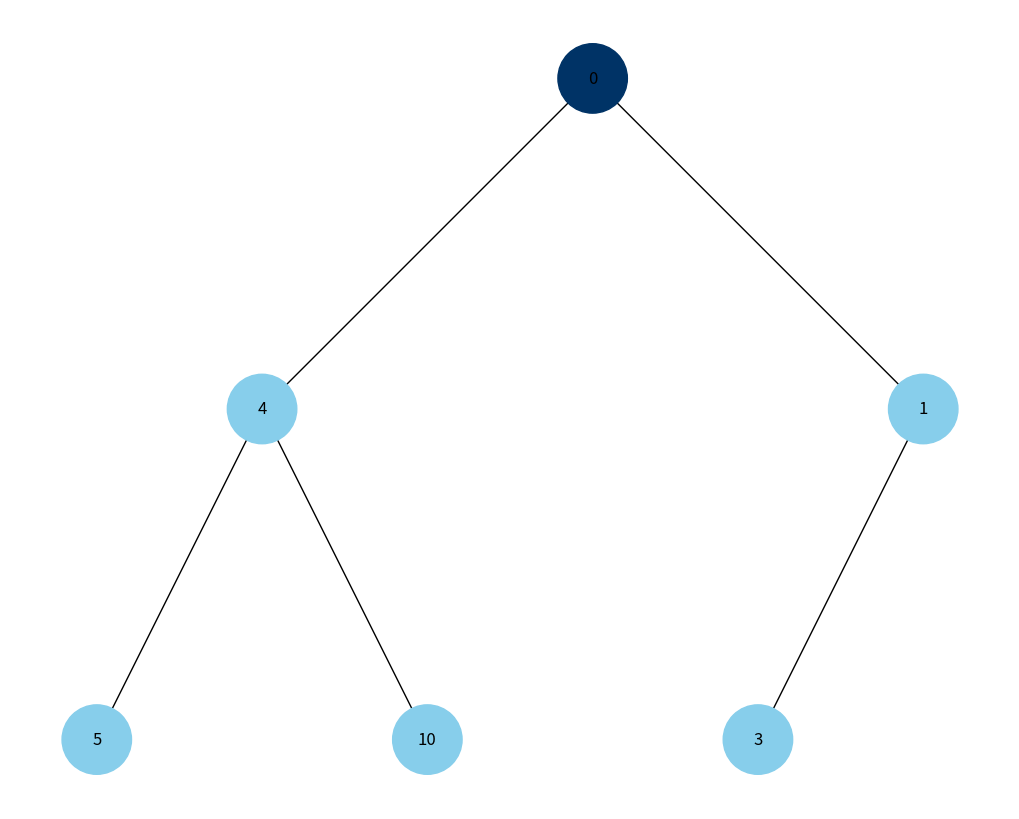
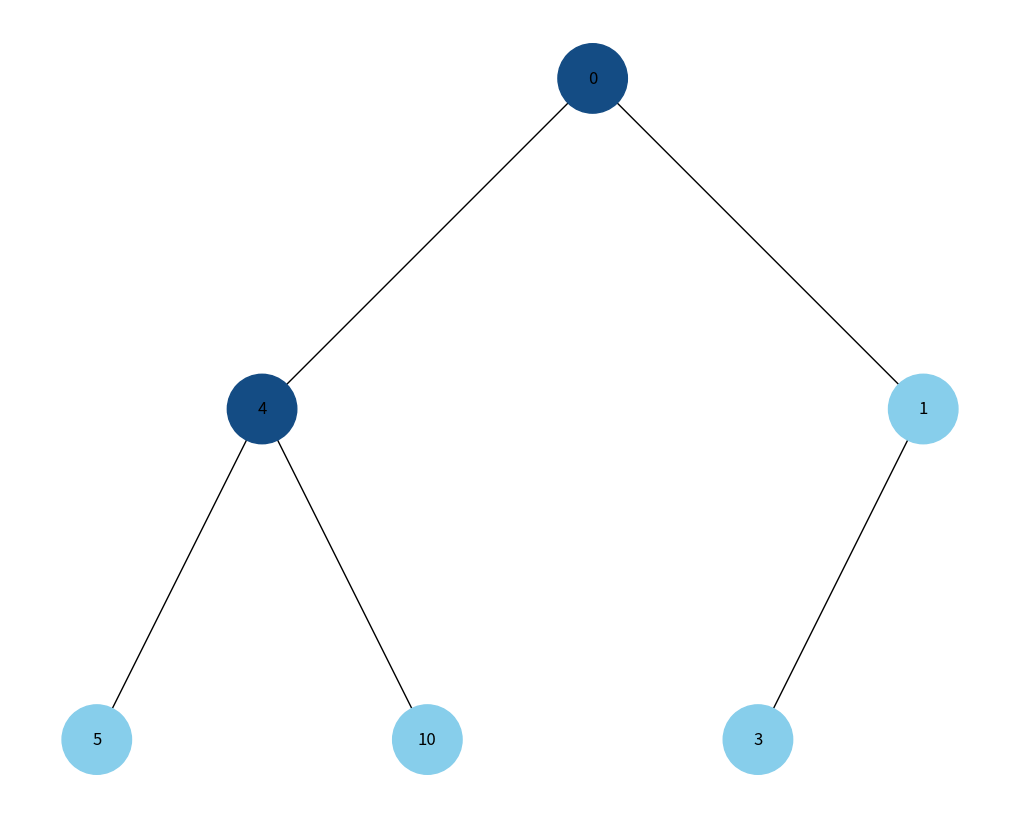
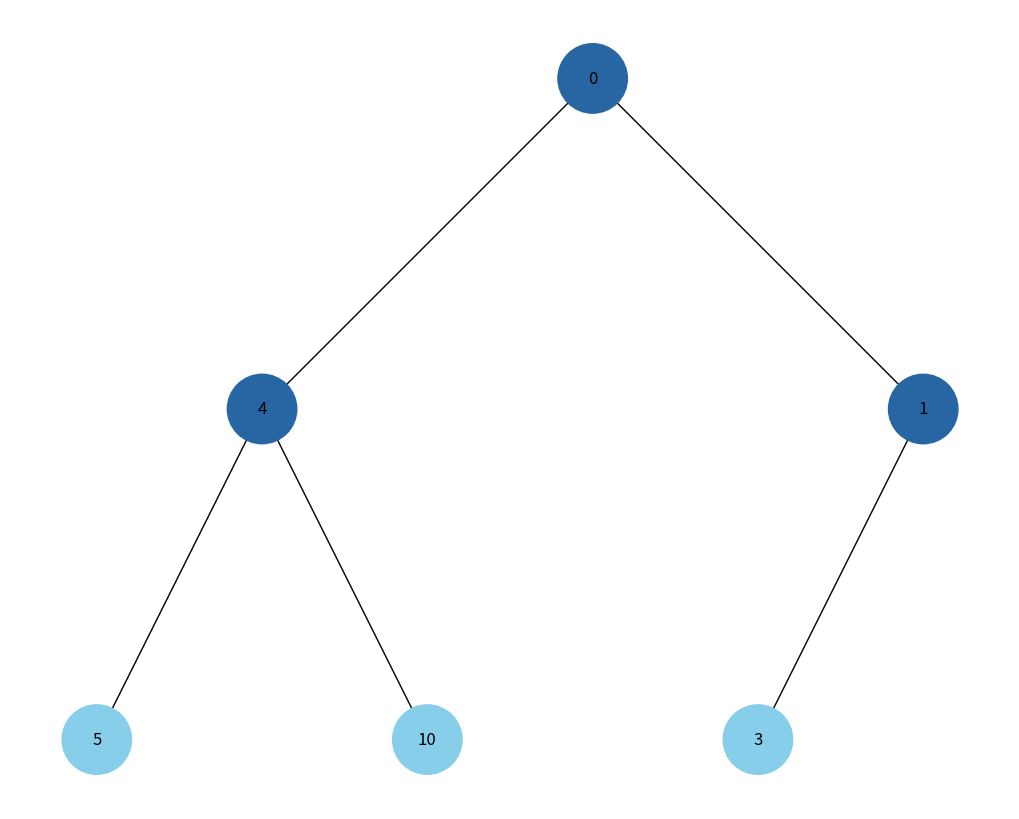
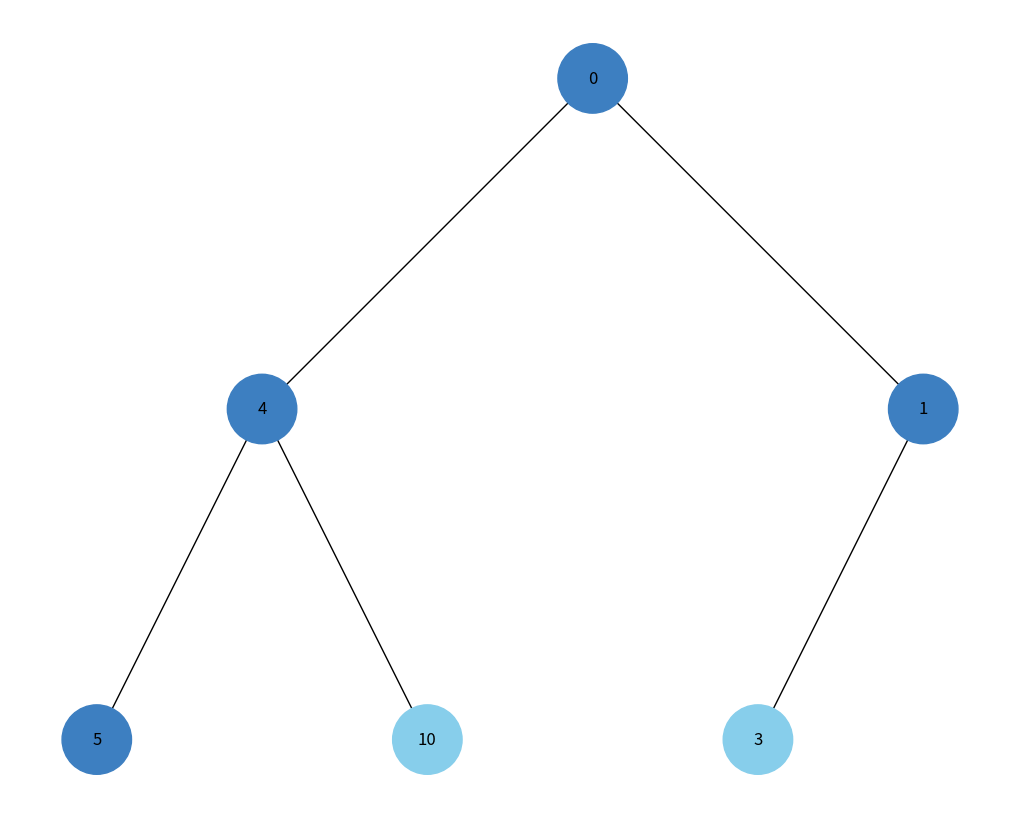
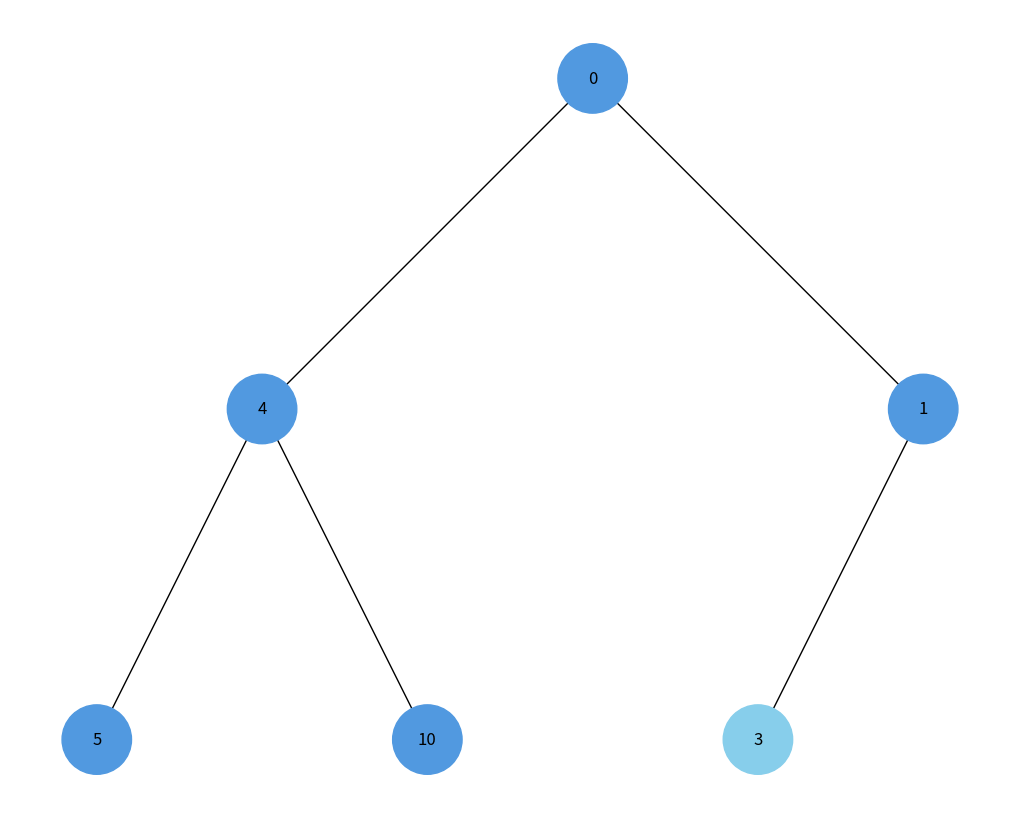
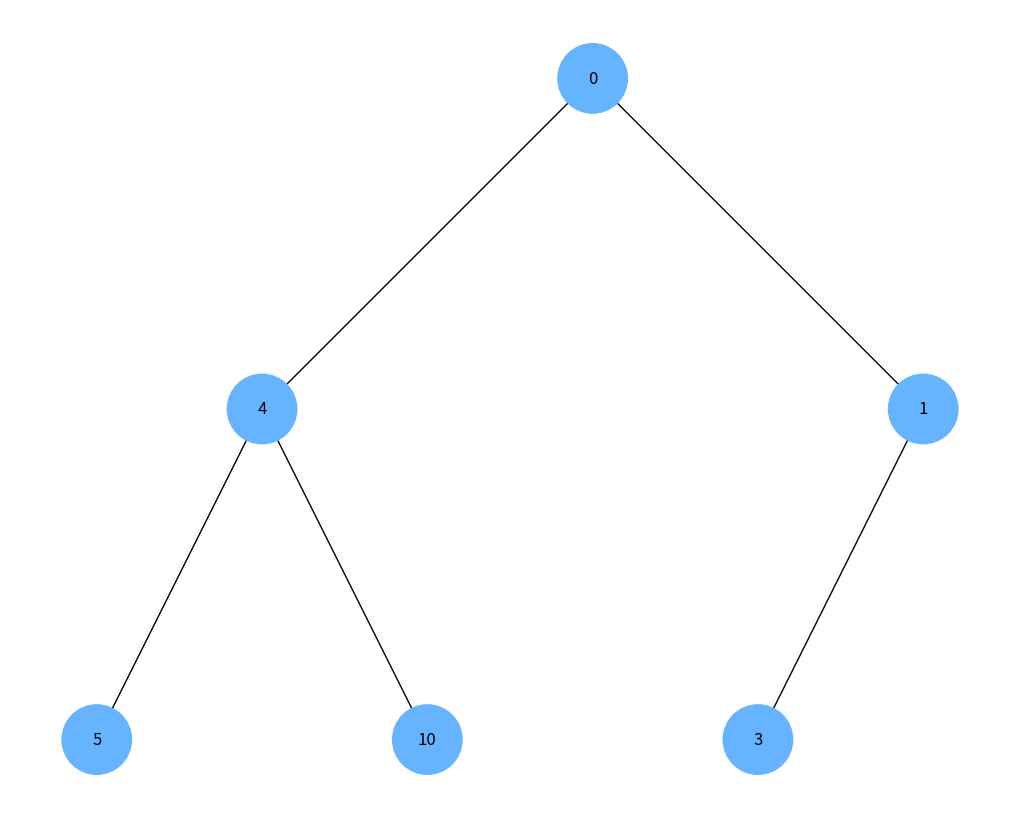
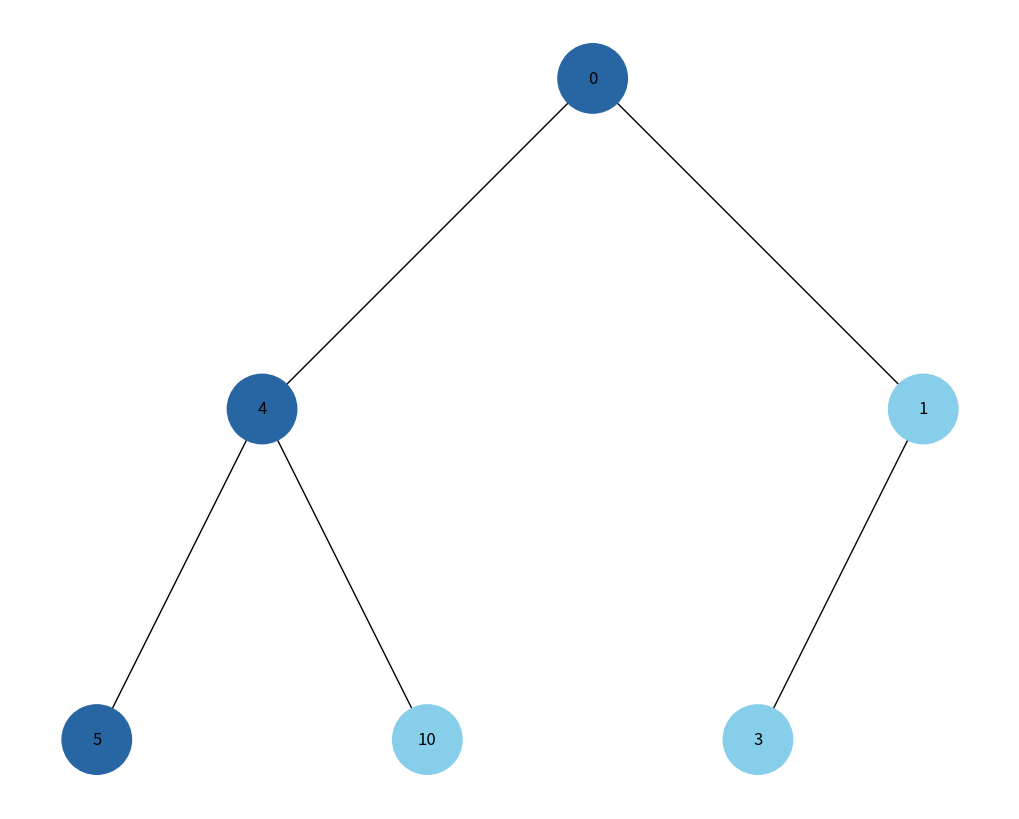
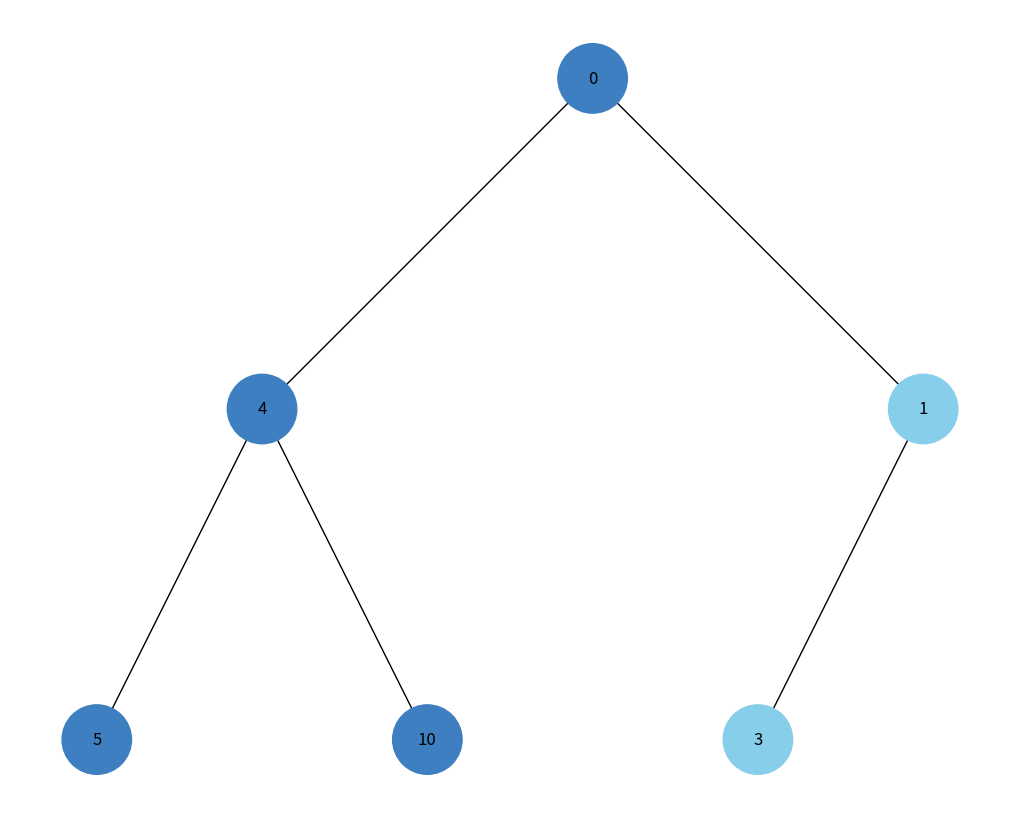

The script that saved these images, in order:
import uuid

import networkx as nx
import matplotlib.pyplot as plt
from collections import deque

class Node:
    def __init__(self, key, color="skyblue"):
        self.left = None
        self.right = None
        self.val = key
        self.color = color # Додатковий аргумент для зберігання кольору вузла
        self.id = str(uuid.uuid4()) # Унікальний ідентифікатор для кожного вузла

def count_nodes(root: Node):
    if root is None:
        return 0
    return 1 + count_nodes(root.left) + count_nodes(root.right)

def add_edges(graph, node, pos, x=0, y=0, layer=1):
    if node is not None:
        graph.add_node(node.id, color=node.color, label=node.val) # Використання id та збереження значення вузла
        if node.left:
            graph.add_edge(node.id, node.left.id)
            l = x - 1 / 2 ** layer
            pos[node.left.id] = (l, y - 1)
            l = add_edges(graph, node.left, pos, x=l, y=y - 1, layer=layer + 1)
        if node.right:
            graph.add_edge(node.id, node.right.id)
            r = x + 1 / 2 ** layer
            pos[node.right.id] = (r, y - 1)
            r = add_edges(graph, node.right, pos, x=r, y=y - 1, layer=layer + 1)
    return graph

def build_tree_from_heap(heap):
    if not heap:
        return None
    
    nodes = [Node(val) for val in heap]

    for i in range(len(nodes)):
        left_index = 2 * i + 1
        right_index = 2 * i + 2

        if left_index < len(nodes):
            nodes[i].left = nodes[left_index]
        
        if right_index < len(nodes):
            nodes[i].right = nodes[right_index]
        
    return nodes[0]

def dfs_path(root: Node):
    s = [root]
    traversal_order = []
    while s:
        node = s.pop()
        if node:
            traversal_order.append(node)
            s.append(node.right)
            s.append(node.left)
    return traversal_order

def bfs_path(node: Node):
    q = deque([root])
    traversal_order = []
    while q:
        node = q.popleft()
        if node:
            traversal_order.append(node)
            q.append(node.left)
            q.append(node.right)
    return traversal_order

def draw_tree(tree_root):
    tree = nx.DiGraph()
    pos = {tree_root.id: (0, 0)}
    tree = add_edges(tree, tree_root, pos)

    colors = [node[1]['color'] for node in tree.nodes(data=True)]
    labels = {node[0]: node[1]['label'] for node in tree.nodes(data=True)} # Використовуйте значення вузла для міток

    plt.figure(figsize=(8, 5))
    nx.draw(tree, pos=pos, labels=labels, arrows=False, node_size=2500, node_color=colors)
    plt.show()

def hex_color_gradient(start_hex, end_hex, steps):
    start_rgb = tuple(int(start_hex[i:i+2], 16) for i in (1, 3, 5))
    end_rgb = tuple(int(end_hex[i:i+2], 16) for i in (1, 3, 5))

    gradient = []
    for step in range(steps):
        interpolate_rgb = tuple(
            int(start_rgb[i] + (end_rgb[i] - start_rgb[i]) * step / (steps - 1))
            for i in range(3)
        )
        gradient.append('#{:02x}{:02x}{:02x}'.format(*interpolate_rgb))
    return gradient

def visualize_traversal(root: Node, get_traversal_tree_order):
    graph = nx.DiGraph()
    pos = {root.id: (0, 0)}
    add_edges(graph, root, pos)

    # Set gradient colors
    nodes_count = count_nodes(root)
    gradient_colors = hex_color_gradient("#003366", "#66b3ff", nodes_count)

    traversal_order = get_traversal_tree_order(root)
    plt.figure(figsize=(10, 8))
    for step, node in enumerate(traversal_order):
        nx.set_node_attributes(graph, {n.id: gradient_colors[step] for n in traversal_order[:step+1]}, "color")

        # Draw graph
        colors = [graph.nodes[n]["color"] for n in graph.nodes]
        labels = nx.get_node_attributes(graph, 'label')
        nx.draw(graph, pos=pos, labels=labels, arrows=False, node_size=2500, node_color=colors)
        plt.pause(1) # Pause to show each step
        plt.clf()
    plt.show()

# Створення дерева
# root = Node(0)
# root.left = Node(4)
# root.left.left = Node(5)
# root.left.right = Node(10)
# root.right = Node(1)
# root.right.left = Node(3)

heap_list = [0, 4, 1, 5, 10, 3]
root = build_tree_from_heap(heap_list)

# Відображення дерева
#draw_tree(root)
visualize_traversal(root, bfs_path)
visualize_traversal(root, dfs_path)
